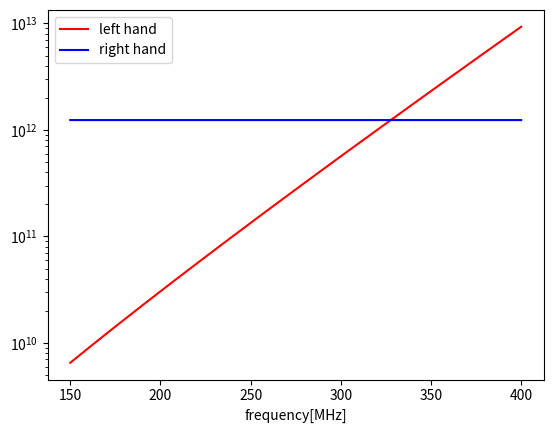

Here is the Python script that generated this plot:
import numpy as np
import matplotlib.pyplot as plt

#地表面パラメータ
epsilon_r1 = 4.0
epsilon_r2 = 5.0
losstangent = 0.01
RCS = 1.0

#最大探査深度
R_max = 30.0

#レーダーパラメータ
P_t = 800 #[W]
P_min = 1e-12 #[W]
G_t = 1.64
f = np.arange(150, 400, 0.1)

#光速
c = 299792458 #[m/s]

#反射係数・透過係数
reflection = (np.sqrt(epsilon_r1) - np.sqrt(epsilon_r2))**2 / (np.sqrt(epsilon_r1) + np.sqrt(epsilon_r2))**2
throw = 1-reflection



#----計算----
#左辺
#def y1(x):
#    return x*10**6/10**(-0.091 * np.sqrt(epsilon_r1)*losstangent *R_max*x/5)

y1 = f*10**6/10**(-0.091 * np.sqrt(epsilon_r1)*losstangent *R_max*f/5)
#右辺
#def y2(x):
#    return \
#        P_t/P_min * \
#        (G_t**2 * c * RCS)/((4*np.pi)**3 * R_max**4) * \
#        throw**2 * reflection + x*0

y2 = \
     P_t/P_min * \
    (G_t**2 * c * RCS)/((4*np.pi)**3 * R_max**4) * \
    throw**2 * reflection + f*0





#交点の座標を取得
#idx = np.argwhere(np.sign(np.round(y1 - y2)) == 0)


#print(f[idx])
#交点をプロット
#plt.plot(f[idx], y1(f[idx]), 'ms', ms=5, label='Intersection', color='green')

#交点の座標をグラフに追記
#for i in idx.ravel():
#    plt.text(f[i], y1[i], '({x}, {y})'.format(x=f[i], y=y1[i]), fontsize=10)


plt.plot(f, y1, color='red', label='left hand')
plt.plot(f, y2, color='blue', label='right hand' )


plt.yscale('log')


plt.xlabel('frequency[MHz]')
plt.legend()
plt.show()